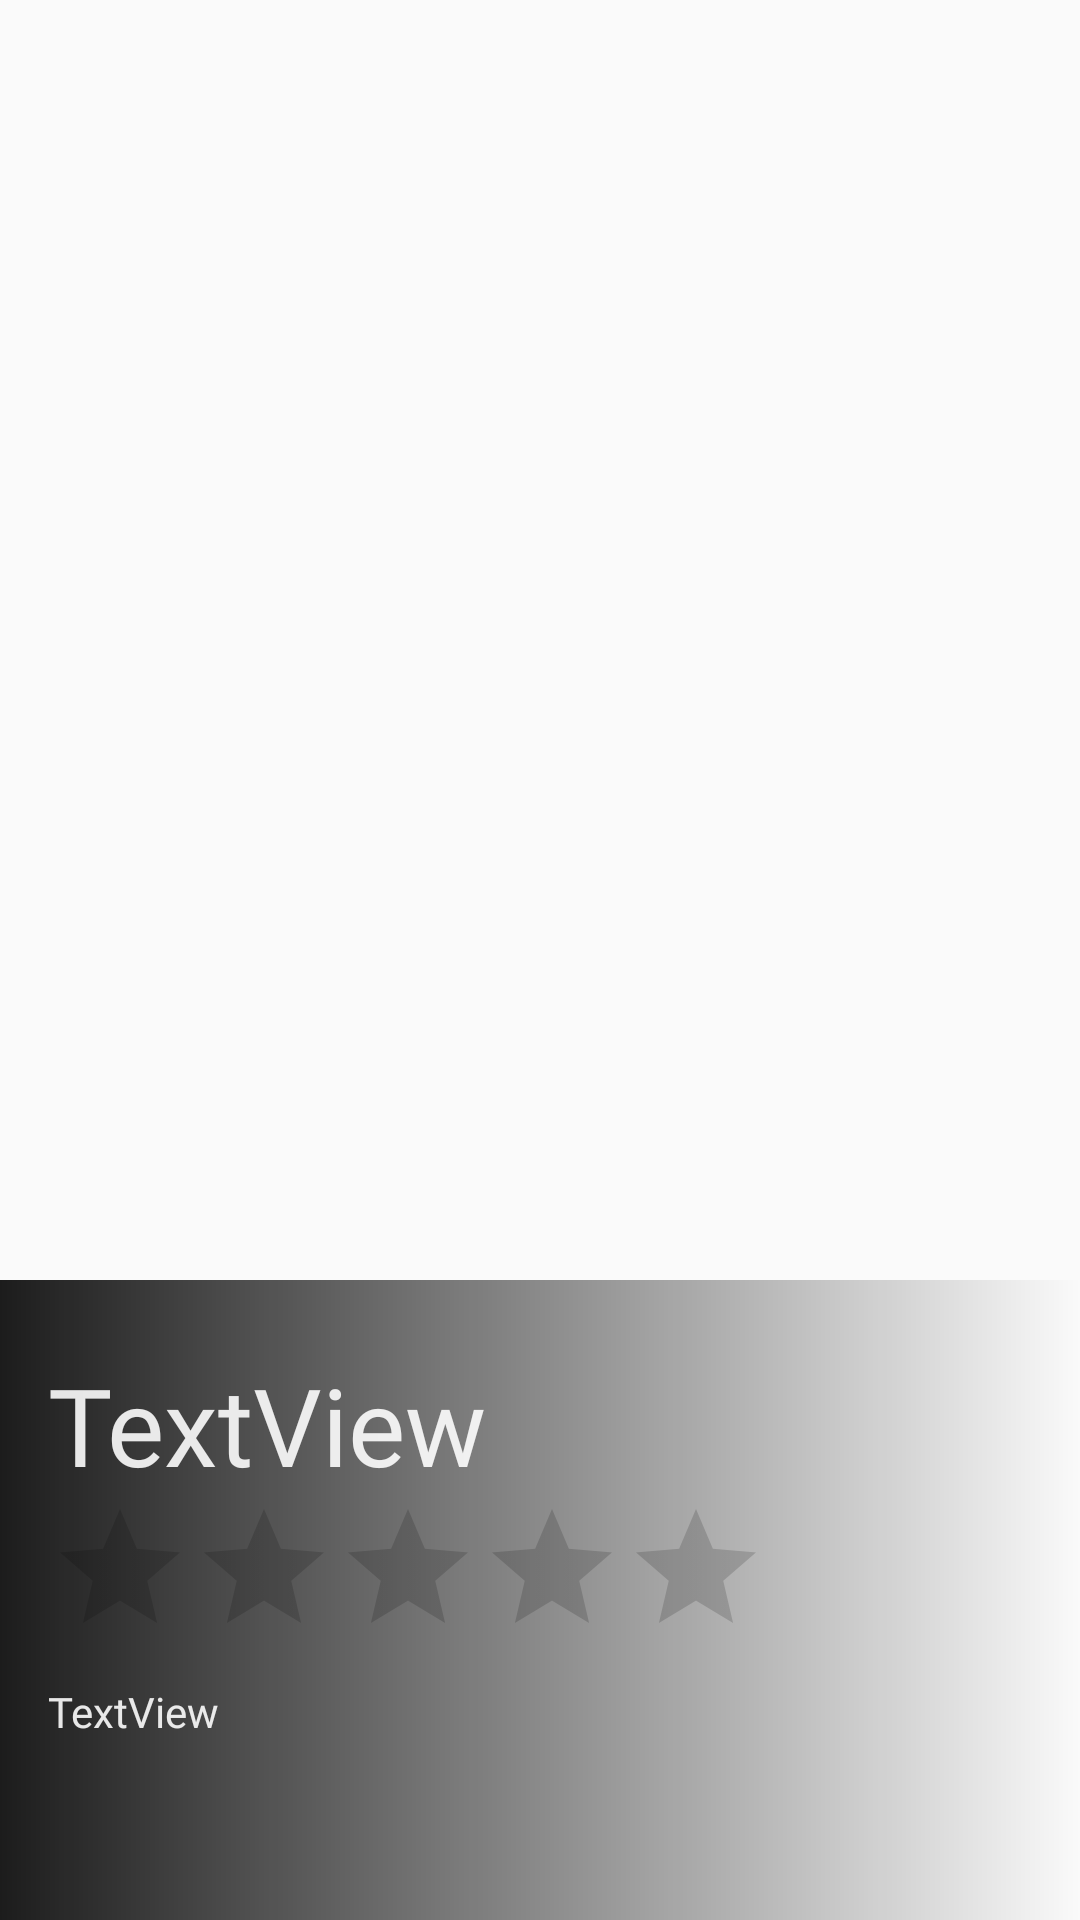

Produce the Android XML layout that renders to this screen, including the resource entries it uses.
<!-- AndroidManifest.xml: application theme AppTheme -->
<!-- res/layout/activity_movie_details.xml -->
<?xml version="1.0" encoding="utf-8"?>
<androidx.constraintlayout.widget.ConstraintLayout
    xmlns:android="http://schemas.android.com/apk/res/android"
    xmlns:tools="http://schemas.android.com/tools"
    xmlns:app="http://schemas.android.com/apk/res-auto"
    android:layout_width="match_parent"
    android:layout_height="match_parent"
    tools:context=".ui.views.moviedetails.MovieDetailsActivity">

    <ImageView
        android:id="@+id/imageView_details"
        android:layout_width="match_parent"
        android:layout_height="match_parent"
        android:layout_margin="0dp"
        android:scaleType="center"
        app:layout_constraintBottom_toBottomOf="parent"
        app:layout_constraintEnd_toEndOf="parent"
        app:layout_constraintHorizontal_bias="0.0"
        app:layout_constraintStart_toStartOf="parent"
        app:layout_constraintTop_toTopOf="parent"
        app:layout_constraintVertical_bias="0.0"
        tools:srcCompat="@tools:sample/backgrounds/scenic" />

    <LinearLayout
        android:layout_width="0dp"
        android:layout_height="wrap_content"
        android:background="@drawable/shadow_background"
        android:orientation="vertical"
        app:layout_constraintBottom_toBottomOf="parent"
        app:layout_constraintEnd_toEndOf="parent"
        app:layout_constraintHorizontal_bias="0.0"
        app:layout_constraintStart_toStartOf="parent">

        <TextView
            android:id="@+id/textView_title_details"
            android:layout_width="match_parent"
            android:layout_height="wrap_content"
            android:layout_marginStart="16dp"
            android:layout_marginLeft="16dp"
            android:layout_marginTop="24dp"
            android:fontFamily="@font/montserrat"
            android:layout_marginEnd="16dp"
            android:layout_marginRight="16dp"
            android:text="TextView"
            android:textColor="#E3FFFFFF"
            android:textSize="36sp"
            app:layout_constraintBottom_toBottomOf="parent"
            app:layout_constraintEnd_toEndOf="parent"
            app:layout_constraintHorizontal_bias="0.0"
            app:layout_constraintStart_toStartOf="parent"
            app:layout_constraintTop_toBottomOf="@+id/imageView_details"
            app:layout_constraintVertical_bias="0.0" />

        <RatingBar
            android:id="@+id/ratingBar_details"
            android:layout_width="wrap_content"
            android:layout_height="wrap_content"
            android:layout_marginStart="16dp"
            android:layout_marginLeft="16dp"
            app:layout_constraintBottom_toBottomOf="parent"
            app:layout_constraintEnd_toEndOf="parent"
            app:layout_constraintHorizontal_bias="0.0"
            app:layout_constraintStart_toStartOf="parent"
            app:layout_constraintTop_toBottomOf="@+id/textView_title_details"
            app:layout_constraintVertical_bias="0.0" />

        <TextView
            android:id="@+id/textView_desc_detail"
            android:layout_width="match_parent"
            android:layout_height="wrap_content"
            android:layout_marginStart="16dp"
            android:layout_marginLeft="16dp"
            android:layout_marginTop="5dp"
            android:layout_marginEnd="16dp"
            android:layout_marginRight="16dp"
            android:text="@string/textview"
            android:fontFamily="@font/montserrat"
            android:textColor="#E3FFFFFF"
            android:layout_marginBottom="60dp"
            app:layout_constraintBottom_toBottomOf="parent"
            app:layout_constraintEnd_toEndOf="parent"
            app:layout_constraintHorizontal_bias="0.034"
            app:layout_constraintStart_toStartOf="parent"
            app:layout_constraintTop_toBottomOf="@+id/ratingBar_details"
            app:layout_constraintVertical_bias="0.0" />

    </LinearLayout>


</androidx.constraintlayout.widget.ConstraintLayout>
<!-- resources referenced by this layout -->
<resources>
  <!-- drawable shadow_background (drawable) -->
  <?xml version="1.0" encoding="utf-8"?>
  <shape
      xmlns:android="http://schemas.android.com/apk/res/android"
      android:shape="rectangle">
  
      <gradient
          android:angle="0"
          android:endColor="@android:color/transparent"
          android:startColor="#E3000000"/>
  </shape>
  <string name="textview">TextView</string>
  <style name="AppTheme" parent="Theme.AppCompat.Light.NoActionBar">
          
          <item name="colorPrimary">@color/colorPrimary</item>
          <item name="colorPrimaryDark">@color/colorPrimaryDark</item>
          <item name="colorAccent">@color/colorAccent</item>
  
      </style>
  <color name="colorPrimary">#6200EE</color>
  <color name="colorPrimaryDark">#000000</color>
  <color name="colorAccent">#FFFFFF</color>
</resources>
